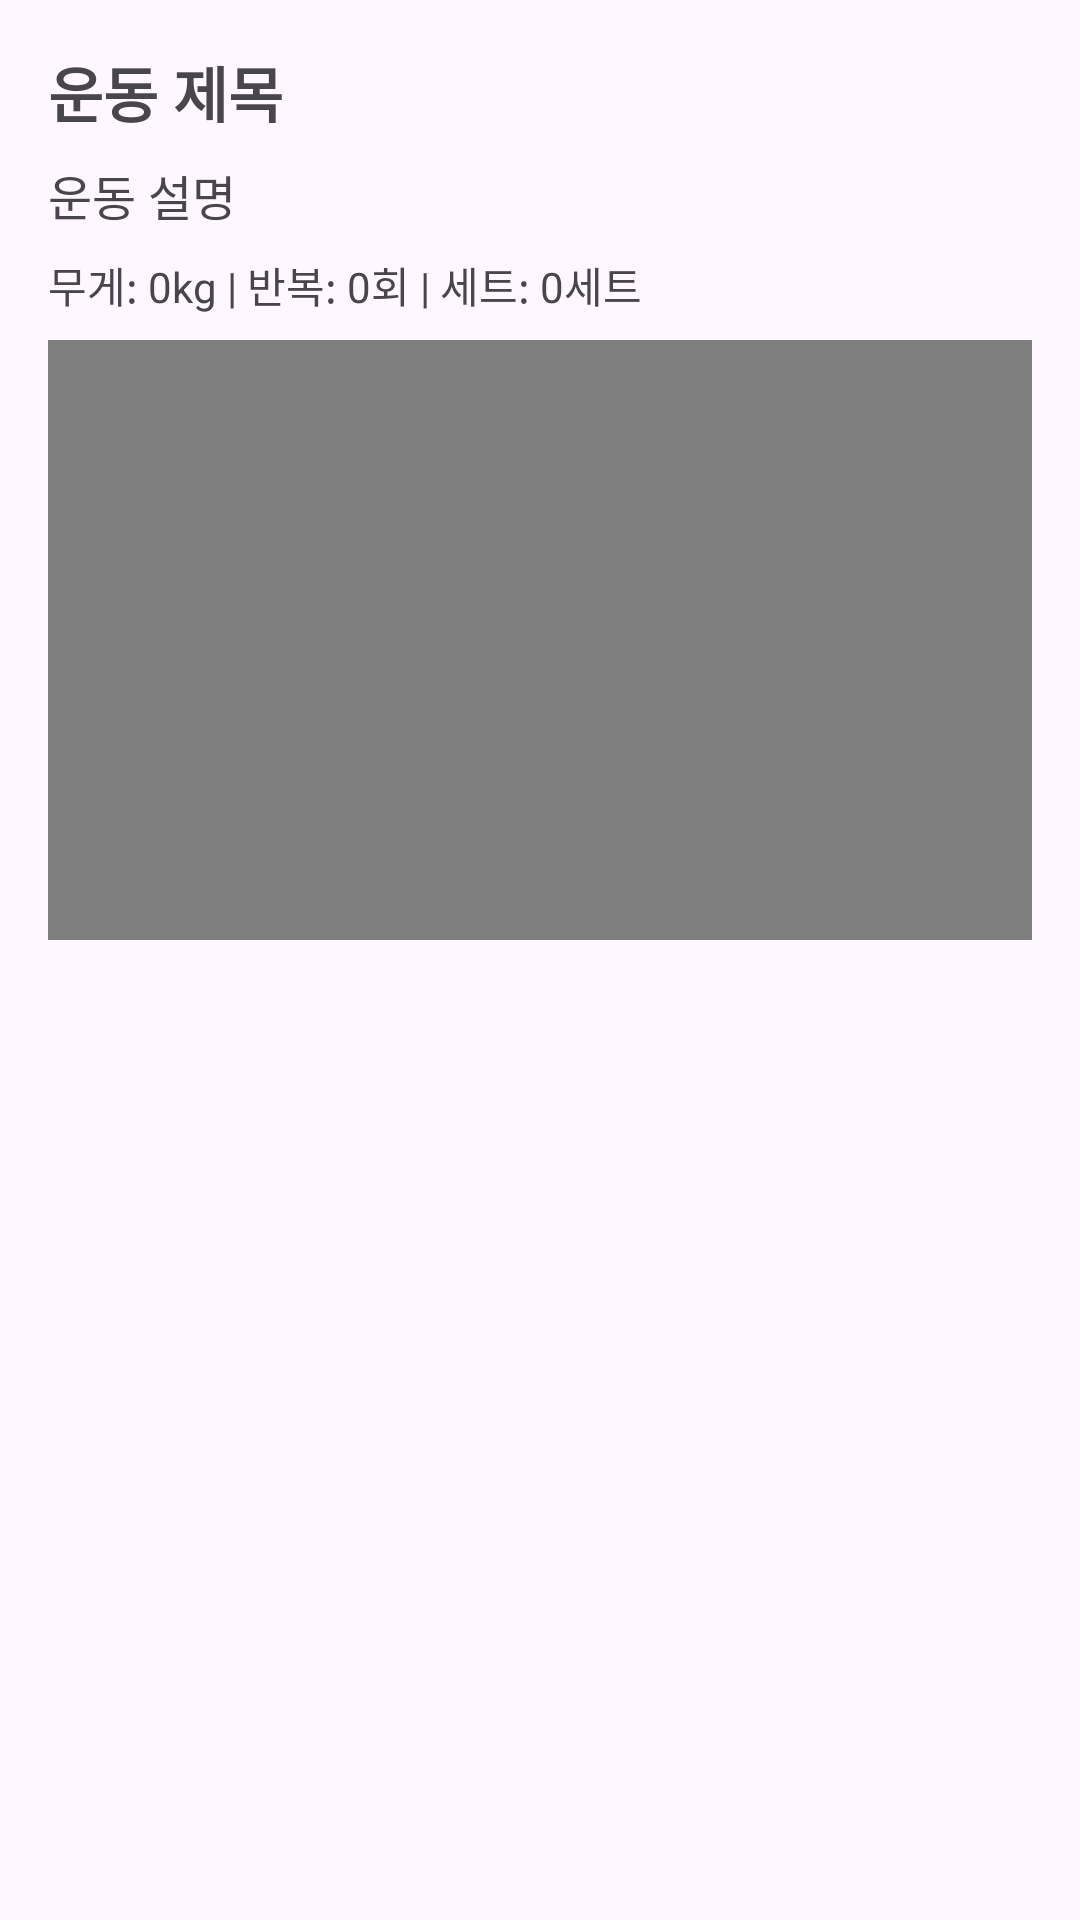

Reconstruct the res/layout file that produces this screen, plus the resources it refers to.
<!-- AndroidManifest.xml: application theme Theme.PersonalMemo -->
<!-- res/layout/activity_exercise_detail.xml -->
<?xml version="1.0" encoding="utf-8"?>
<ScrollView xmlns:android="http://schemas.android.com/apk/res/android"
    android:layout_width="match_parent"
    android:layout_height="match_parent"
    android:padding="16dp">

    <LinearLayout
        android:layout_width="match_parent"
        android:layout_height="wrap_content"
        android:orientation="vertical">

        <TextView
            android:id="@+id/detailTitleTextView"
            android:layout_width="match_parent"
            android:layout_height="wrap_content"
            android:text="운동 제목"
            android:textSize="20sp"
            android:textStyle="bold"
            android:layout_marginBottom="8dp" />

        <TextView
            android:id="@+id/detailDescriptionTextView"
            android:layout_width="match_parent"
            android:layout_height="wrap_content"
            android:text="운동 설명"
            android:textSize="16sp"
            android:layout_marginBottom="8dp" />

        <TextView
            android:id="@+id/detailStatsTextView"
            android:layout_width="match_parent"
            android:layout_height="wrap_content"
            android:text="무게: 0kg | 반복: 0회 | 세트: 0세트"
            android:layout_marginBottom="8dp" />

        <VideoView
            android:id="@+id/videoView"
            android:layout_width="match_parent"
            android:layout_height="200dp"
            android:layout_marginBottom="8dp" />

    </LinearLayout>
</ScrollView>
<!-- resources referenced by this layout -->
<resources>
  <style name="Theme.PersonalMemo" parent="Base.Theme.PersonalMemo" />
  <style name="Base.Theme.PersonalMemo" parent="Theme.Material3.DayNight.NoActionBar">
          
          
      </style>
</resources>
